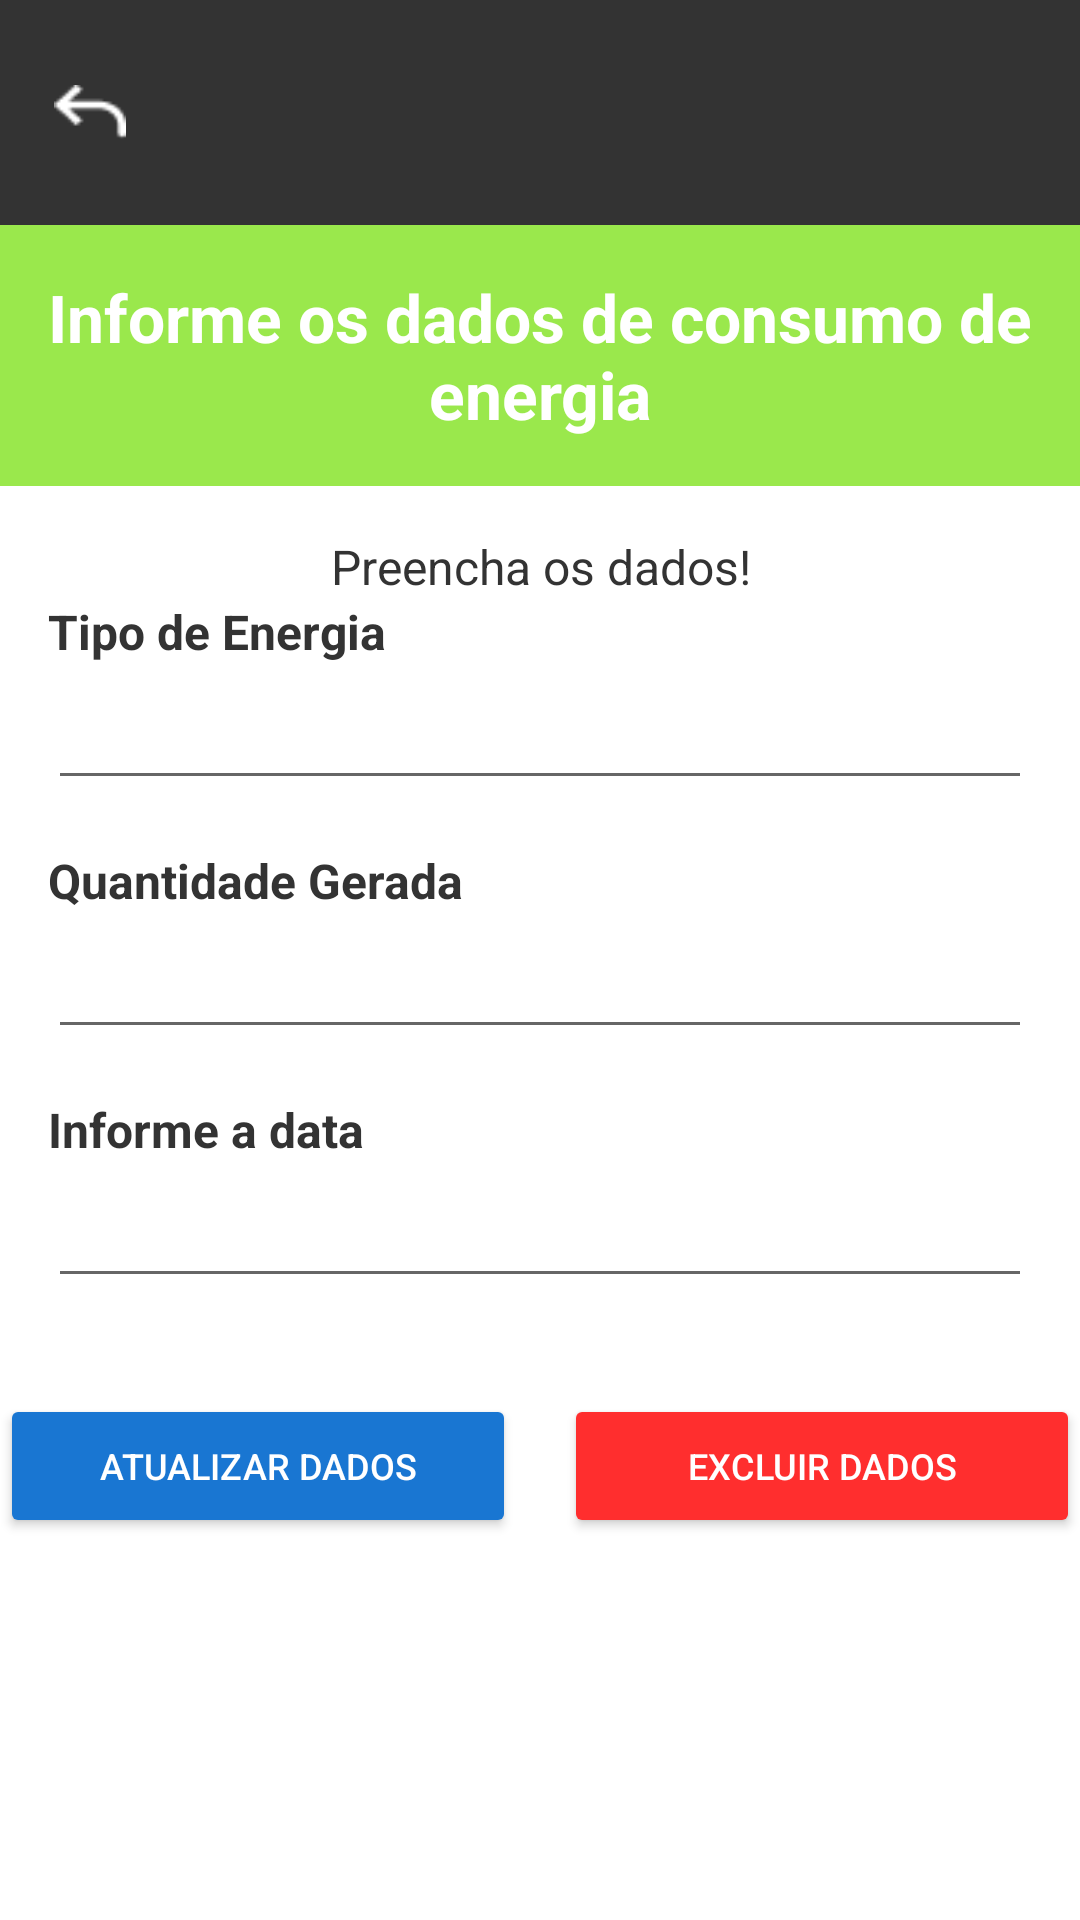

Reconstruct the res/layout file that produces this screen, plus the resources it refers to.
<!-- AndroidManifest.xml: application theme Theme.WellDoneEnergy -->
<!-- res/layout/formupdatelayout.xml -->
<LinearLayout
    xmlns:android="http://schemas.android.com/apk/res/android"
    xmlns:tools="http://schemas.android.com/tools"
    android:layout_width="match_parent"
    android:layout_height="match_parent"
    android:orientation="vertical"
    android:background="#FFFFFF">

    <LinearLayout
        android:layout_width="match_parent"
        android:layout_height="75dp"
        android:background="#333333"
        android:gravity="center_vertical"
        android:orientation="horizontal"
        android:padding="8dp">

        <ImageView
            android:id="@+id/backIcon"
            android:layout_width="24dp"
            android:layout_height="24dp"
            android:layout_marginLeft="10dp"
            android:src="@drawable/back"
            android:tint="#FFFFFF"
            tools:ignore="ContentDescription,RtlHardcoded,UseAppTint" />

        <ImageView
            android:id="@+id/logoIcon"
            android:layout_width="50dp"
            android:layout_height="60dp"
            android:layout_marginLeft="310dp"
            android:src="@drawable/logo"
            tools:ignore="ContentDescription,RtlHardcoded" />
    </LinearLayout>

    <LinearLayout
        android:layout_width="match_parent"
        android:layout_height="wrap_content"
        android:orientation="vertical"
        android:background="#9AE84C"
        android:padding="16dp">

        <TextView
            android:id="@+id/titleText"
            android:layout_width="wrap_content"
            android:layout_height="wrap_content"
            android:gravity="center"
            android:text="Informe os dados de consumo de energia"
            android:textColor="#FFFFFF"
            android:textSize="22sp"
            android:textStyle="bold"
            tools:ignore="HardcodedText,TextContrastCheck" />

    </LinearLayout>

    <LinearLayout
        android:layout_width="match_parent"
        android:layout_height="wrap_content"
        android:orientation="vertical"
        android:padding="16dp">

        <TextView
            android:id="@+id/subtitleText"
            android:layout_width="match_parent"
            android:layout_height="wrap_content"
            android:text="Preencha os dados!"
            android:textSize="16sp"
            android:textColor="#333333"
            android:gravity="center"
            android:layout_gravity="center"
            tools:ignore="HardcodedText" />


        <TextView
            android:layout_width="wrap_content"
            android:layout_height="wrap_content"
            android:text="Tipo de Energia"
            android:textSize="16sp"
            android:textColor="#333333"
            android:textStyle="bold"
            tools:ignore="HardcodedText" />

        <EditText
            android:id="@+id/energyType"
            android:layout_width="match_parent"
            android:layout_height="wrap_content"
            android:layout_marginTop="4dp"
            android:inputType="text"
            tools:ignore="Autofill,LabelFor,SpeakableTextPresentCheck,TouchTargetSizeCheck,VisualLintTextFieldSize" />

        <TextView
            android:layout_width="wrap_content"
            android:layout_height="wrap_content"
            android:text="Quantidade Gerada"
            android:textSize="16sp"
            android:textColor="#333333"
            android:textStyle="bold"
            android:layout_marginTop="16dp"
            tools:ignore="HardcodedText" />

        <EditText
            android:id="@+id/quantityGenerated"
            android:layout_width="match_parent"
            android:layout_height="wrap_content"
            android:layout_marginTop="4dp"
            android:inputType="number"
            tools:ignore="Autofill,LabelFor,SpeakableTextPresentCheck,TouchTargetSizeCheck,VisualLintTextFieldSize" />

        <TextView
            android:layout_width="wrap_content"
            android:layout_height="wrap_content"
            android:text="Informe a data"
            android:textSize="16sp"
            android:textColor="#333333"
            android:textStyle="bold"
            android:layout_marginTop="16dp"
            tools:ignore="HardcodedText" />

        <EditText
            android:id="@+id/inputDate"
            android:layout_width="match_parent"
            android:layout_height="wrap_content"
            android:layout_marginTop="4dp"
            android:inputType="date"
            tools:ignore="Autofill,LabelFor,SpeakableTextPresentCheck,TouchTargetSizeCheck,VisualLintTextFieldSize" />
    </LinearLayout>

    <LinearLayout
        android:layout_width="match_parent"
        android:layout_height="wrap_content"
        android:orientation="horizontal"
        android:gravity="center"
        android:layout_marginTop="16dp">

        <Button
            android:id="@+id/btnatualizar"
            android:layout_width="0dp"
            android:layout_height="wrap_content"
            android:layout_weight="1"
            android:text="Atualizar Dados"
            android:backgroundTint="#1976D2"
            android:textColor="#FFFFFF"
            android:textSize="12sp"
            android:layout_marginEnd="8dp"
            android:paddingStart="32dp"
            android:paddingEnd="32dp"
            tools:ignore="ButtonStyle,HardcodedText,VisualLintButtonSize" />

        <Button
            android:id="@+id/btnexcluir"
            android:layout_width="0dp"
            android:layout_height="wrap_content"
            android:layout_marginStart="8dp"
            android:layout_weight="1"
            android:backgroundTint="#ff2e2e"
            android:paddingStart="32dp"
            android:paddingEnd="32dp"
            android:text="Excluir Dados"
            android:textColor="#FFFFFF"
            android:textSize="12sp"
            tools:ignore="ButtonStyle,HardcodedText,TextContrastCheck,VisualLintButtonSize" />
    </LinearLayout>
</LinearLayout>
<!-- resources referenced by this layout -->
<resources>
  <!-- drawable back: png bitmap (drawable, 337 bytes) -->
  <!-- drawable logo: png bitmap (drawable, 18073 bytes) -->
  <style name="Theme.WellDoneEnergy" parent="Theme.MaterialComponents.DayNight.DarkActionBar">
          
          <item name="colorPrimary">@color/purple_500</item>
          <item name="colorPrimaryVariant">@color/purple_700</item>
          <item name="colorOnPrimary">@color/white</item>
          
          <item name="colorSecondary">@color/teal_200</item>
          <item name="colorSecondaryVariant">@color/teal_700</item>
          <item name="colorOnSecondary">@color/black</item>
          
          <item name="android:statusBarColor">?attr/colorPrimaryVariant</item>
          
      </style>
  <!-- not gathered from this repository: default colours our renderer supplied (Android Studio template values) -->
  <color name="purple_500">#FF6200EE</color>
  <color name="purple_700">#FF3700B3</color>
  <color name="teal_200">#FF03DAC5</color>
  <color name="teal_700">#FF018786</color>
  <color name="black">#FF000000</color>
  <color name="white">#FFFFFFFF</color>
</resources>
